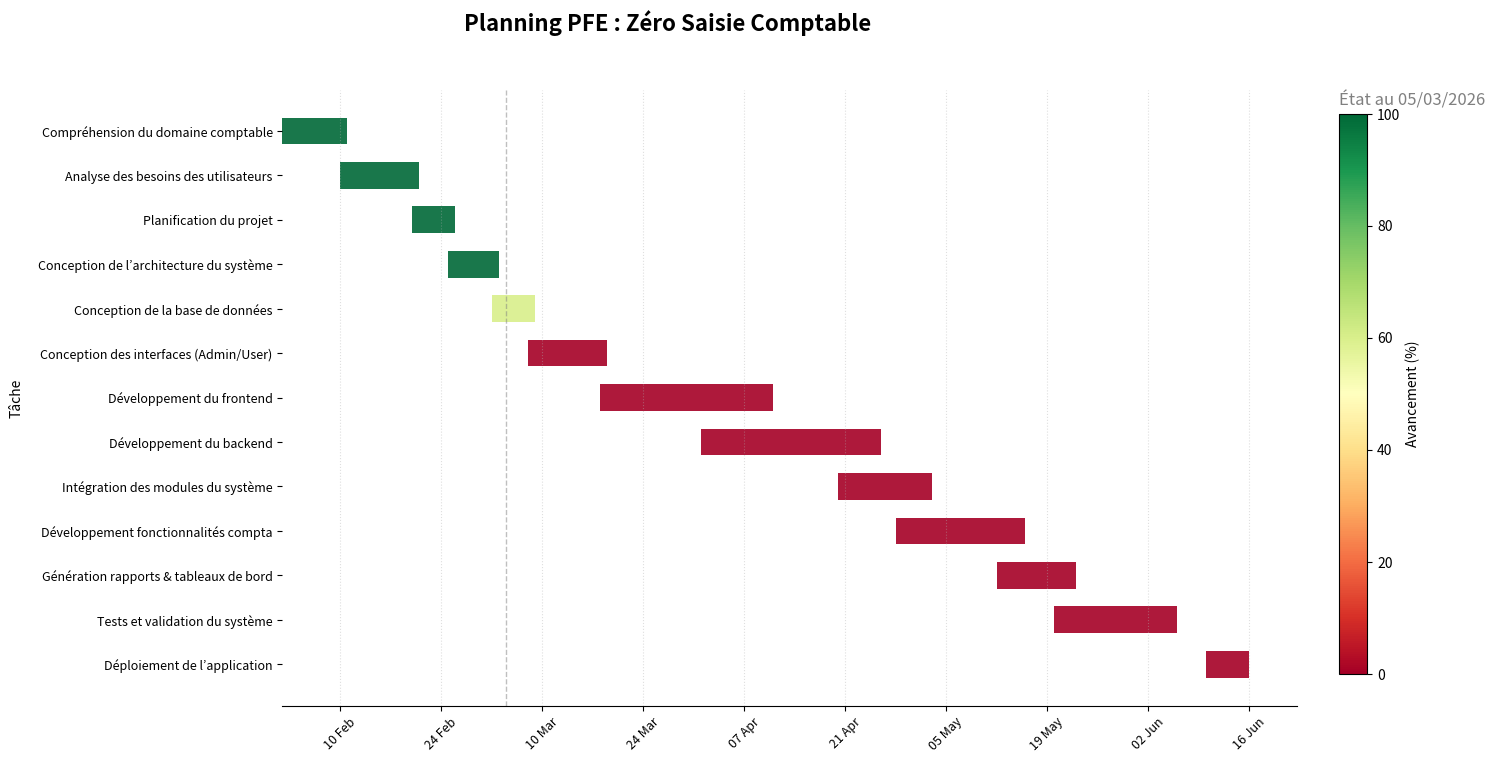

This figure's Python source:

"""
Diagramme de Gantt — PFE Zéro Saisie Comptable
Design : Heatmap de progression (Rouge -> Jaune -> Vert)
Aujourd'hui : 05/03/2026
"""

import matplotlib.pyplot as plt
import matplotlib.dates as mdates
import matplotlib.cm as cm
import matplotlib.colors as mcolors
from datetime import date, timedelta

# ── CONFIG ────────────────────────────────────────────────────────────────
TODAY = date(2026, 3, 5)
START = date(2026, 2, 2)
END   = date(2026, 6, 20)

# ── DONNÉES DES TÂCHES ────────────────────────────────────────────────────
# (Nom, Début, Fin, % Avancement)
TASKS = [
    ("Compréhension du domaine comptable",    date(2026,2,2),  date(2026,2,10), 100),
    ("Analyse des besoins des utilisateurs",  date(2026,2,10), date(2026,2,20), 100),
    ("Planification du projet",               date(2026,2,20), date(2026,2,25), 100),
    ("Conception de l’architecture du système",date(2026,2,25), date(2026,3,3),  100),
    ("Conception de la base de données",      date(2026,3,3),  date(2026,3,8),  60),  # <--- AUJOURD'HUI
    ("Conception des interfaces (Admin/User)",date(2026,3,8),  date(2026,3,18), 0),
    ("Développement du frontend",             date(2026,3,18), date(2026,4,10), 0),
    ("Développement du backend",              date(2026,4,1),  date(2026,4,25), 0),
    ("Intégration des modules du système",    date(2026,4,20), date(2026,5,2),  0),
    ("Développement fonctionnalités compta",  date(2026,4,28), date(2026,5,15), 0),
    ("Génération rapports & tableaux de bord",date(2026,5,12), date(2026,5,22), 0),
    ("Tests et validation du système",        date(2026,5,20), date(2026,6,5),  0),
    ("Déploiement de l’application",          date(2026,6,10), date(2026,6,15), 0),
]

# ── PREPARATION ───────────────────────────────────────────────────────────
fig, ax = plt.subplots(figsize=(14, 8))
plt.subplots_adjust(right=0.85) # Faire de la place pour la colorbar

# Colormap : Rouge -> Jaune -> Vert
cmap = cm.get_cmap('RdYlGn')
norm = mcolors.Normalize(vmin=0, vmax=100)

for i, (name, start, end, pct) in enumerate(TASKS):
    x_s = mdates.date2num(start)
    x_e = mdates.date2num(end + timedelta(days=1))
    width = x_e - x_s
    
    # Couleur basée sur le pourcentage
    color = cmap(norm(pct))
    
    # Dessiner la barre de la tâche
    ax.barh(i, width, left=x_s, height=0.6, color=color, edgecolor='none', alpha=0.9)

# Axe Y (Tâches)
ax.set_yticks(range(len(TASKS)))
ax.set_yticklabels([t[0] for t in TASKS], fontsize=9)
ax.invert_yaxis()
ax.set_ylabel("Tâche", fontsize=10, labelpad=10)

# Axe X (Dates)
ax.xaxis.set_major_locator(mdates.WeekdayLocator(interval=2))
ax.xaxis.set_major_formatter(mdates.DateFormatter("%d %b"))
plt.xticks(rotation=45, fontsize=9)

# Ligne Aujourd'hui (Optionnel mais utile)
today_v = mdates.date2num(TODAY)
ax.axvline(today_v, color='grey', linestyle='--', linewidth=1, alpha=0.5)

# Grille
ax.grid(axis='x', linestyle=':', alpha=0.4)

# Colorbar (Légende d'avancement)
sm = cm.ScalarMappable(cmap=cmap, norm=norm)
sm.set_array([])
cbar_ax = fig.add_axes([0.88, 0.15, 0.02, 0.7]) # [left, bottom, width, height]
cbar = fig.colorbar(sm, cax=cbar_ax)
cbar.set_label('Avancement (%)', fontsize=10)

# Finitions
ax.spines['top'].set_visible(False)
ax.spines['right'].set_visible(False)
ax.spines['left'].set_visible(False)

plt.suptitle("Planning PFE : Zéro Saisie Comptable", fontsize=16, fontweight='bold', x=0.4)
plt.title(f"État au {TODAY.strftime('%d/%m/%Y')}", fontsize=12, color='grey', loc='left')

# Sauvegarde
plt.savefig("gantt_pfe_v2.png", dpi=200, bbox_inches="tight")
print("✅ Nouveau diagramme généré : gantt_pfe_v2.png")
plt.show()
